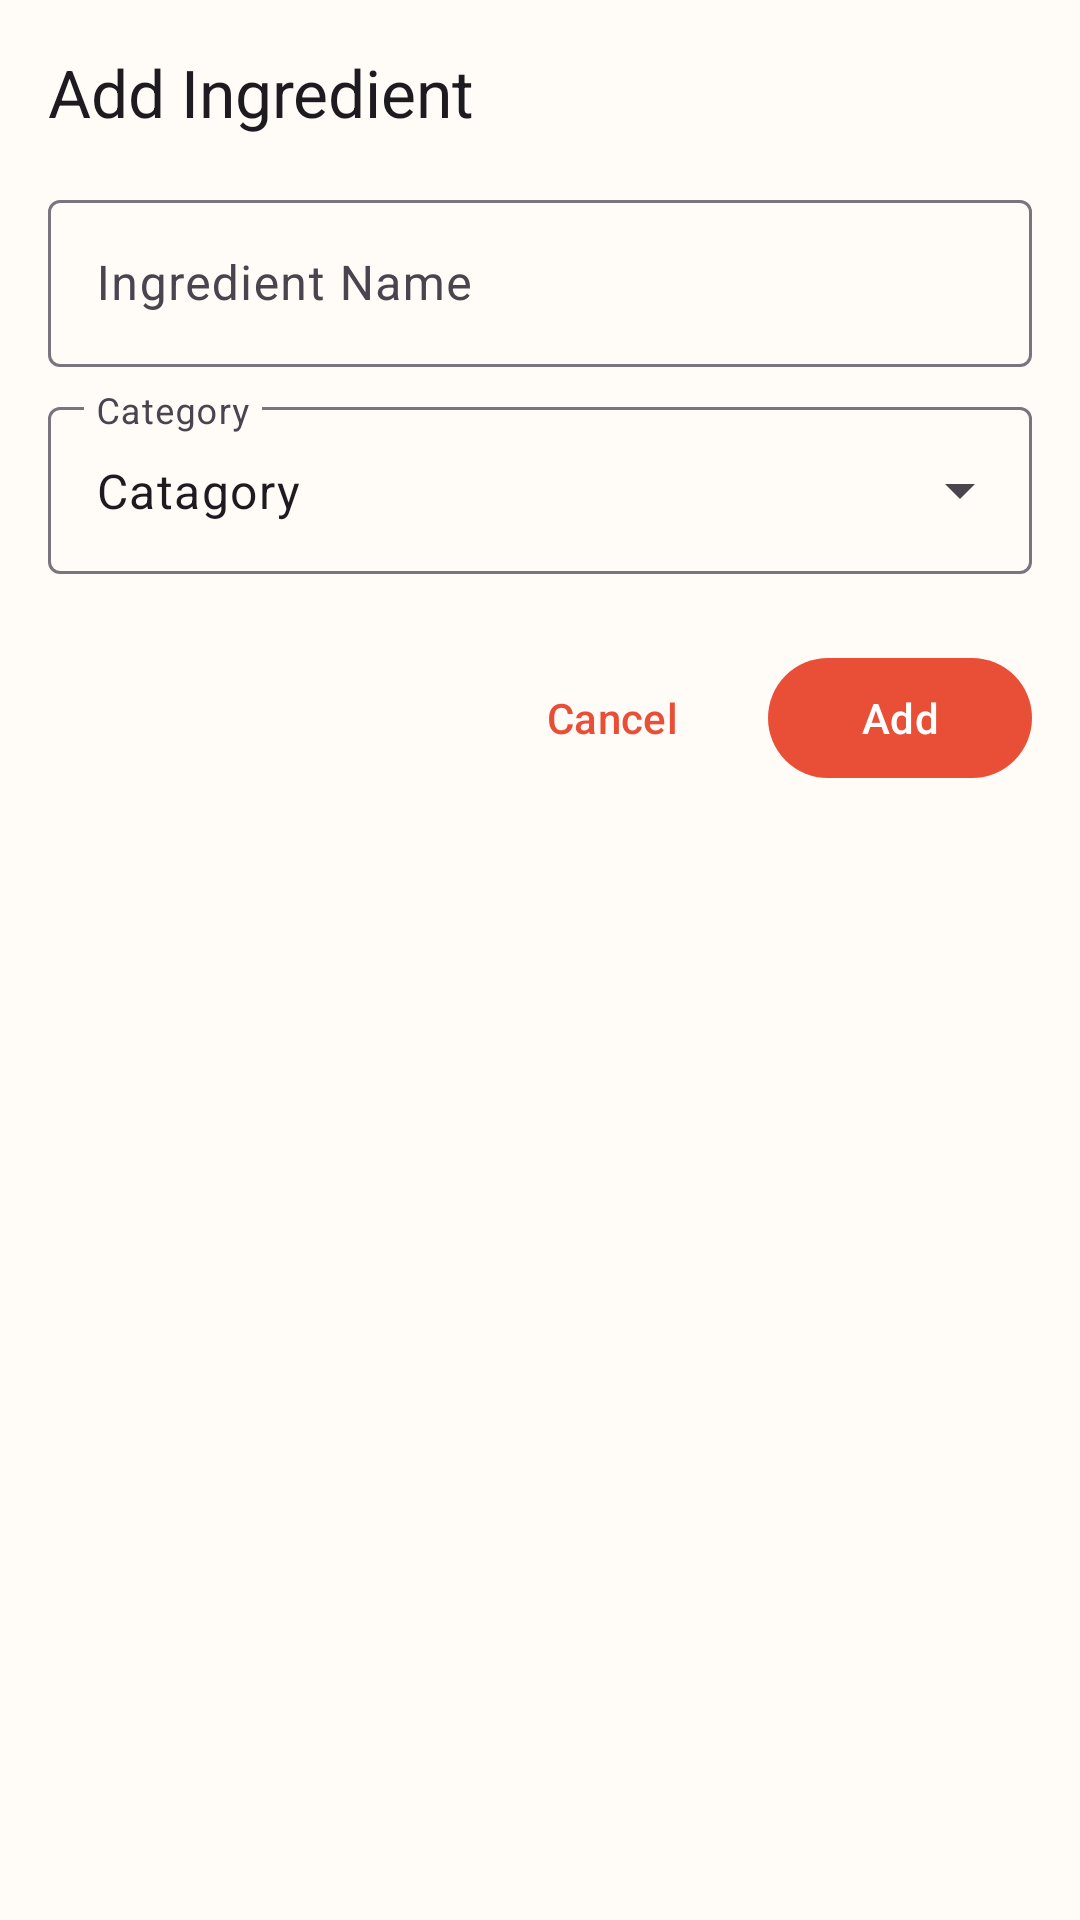

Here is an Android app screen rendered from its layout file. Give the layout XML and the strings, colors and styles it references.
<!-- AndroidManifest.xml: application theme Theme.MealMate -->
<!-- res/layout/dialog_add_ingredient.xml -->
<?xml version="1.0" encoding="utf-8"?>
<LinearLayout xmlns:android="http://schemas.android.com/apk/res/android"
    xmlns:app="http://schemas.android.com/apk/res-auto"
    android:layout_width="match_parent"
    android:layout_height="wrap_content"
    android:orientation="vertical"
    android:padding="16dp">

    <TextView
        android:layout_width="match_parent"
        android:layout_height="wrap_content"
        android:text="@string/add_ingredient"
        android:textAppearance="@style/TextAppearance.Material3.TitleLarge"
        android:layout_marginBottom="16dp"/>

    <com.google.android.material.textfield.TextInputLayout
        android:id="@+id/ingredient_name_layout"
        style="@style/Widget.Material3.TextInputLayout.OutlinedBox"
        android:layout_width="match_parent"
        android:layout_height="wrap_content"
        android:hint="@string/ingredient_name">

        <com.google.android.material.textfield.TextInputEditText
            android:id="@+id/ingredient_name_input"
            android:layout_width="match_parent"
            android:layout_height="wrap_content"
            android:inputType="text" />

    </com.google.android.material.textfield.TextInputLayout>

    <com.google.android.material.textfield.TextInputLayout
        android:id="@+id/category_layout"
        style="@style/Widget.Material3.TextInputLayout.OutlinedBox.ExposedDropdownMenu"
        android:layout_width="match_parent"
        android:layout_height="wrap_content"
        android:layout_marginTop="8dp"
        android:hint="@string/category">

        <AutoCompleteTextView
            android:id="@+id/category_input"
            android:text="@string/catagory"
            android:layout_width="match_parent"
            android:layout_height="wrap_content"
            android:inputType="none" />

    </com.google.android.material.textfield.TextInputLayout>


    
    <LinearLayout
        android:layout_width="match_parent"
        android:layout_height="wrap_content"
        android:layout_marginTop="24dp"
        android:gravity="end"
        android:orientation="horizontal">

        <com.google.android.material.button.MaterialButton
            android:id="@+id/cancel_button"
            style="@style/Widget.Material3.Button.TextButton"
            android:layout_width="wrap_content"
            android:layout_height="wrap_content"
            android:layout_marginEnd="8dp"
            android:text="@string/cancel" />

        <com.google.android.material.button.MaterialButton
            android:id="@+id/add_button"
            android:layout_width="wrap_content"
            android:layout_height="wrap_content"
            android:text="@string/add" />

    </LinearLayout>

</LinearLayout>
<!-- resources referenced by this layout -->
<resources>
  <string name="add">Add</string>
  <string name="add_ingredient">Add Ingredient</string>
  <string name="cancel">Cancel</string>
  <string name="catagory">Catagory</string>
  <string name="category">Category</string>
  <string name="ingredient_name">Ingredient Name</string>
  <style name="Theme.MealMate" parent="Base.Theme.MealMate" />
  <color name="primary">#E94F37</color>
  <color name="primary_dark">#B83D2A</color>
  <color name="primary_container">#FFDBD5</color>
  <color name="on_primary_container">#3E0800</color>
  <color name="on_primary">#FFFFFF</color>
  <color name="secondary">#5E7340</color>
  <color name="secondary_dark">#435330</color>
  <color name="secondary_container">#DFE6CD</color>
  <color name="on_secondary_container">#1C2311</color>
  <color name="on_secondary">#FFFFFF</color>
  <color name="tertiary">#DFA06E</color>
  <color name="tertiary_container">#FFE2C7</color>
  <color name="on_tertiary">#402C1B</color>
  <color name="on_tertiary_container">#231707</color>
  <color name="background">#FFFBF7</color>
  <color name="surface">#FFFBF7</color>
  <color name="surface_container">#F3EDE9</color>
  <color name="on_surface">#1C1B19</color>
  <color name="on_surface_variant">#49454E</color>
  <color name="on_background">#1C1B19</color>
  <color name="error">#B3261E</color>
  <color name="error_container">#F9DEDC</color>
  <color name="on_error">#FFFFFF</color>
  <color name="on_error_container">#410E0B</color>
  <color name="outline">#79747E</color>
  <color name="outline_variant">#CAC4D0</color>
  <style name="Widget.MealMate.Card" parent="Widget.Material3.CardView.Elevated">
          <item name="cardElevation">2dp</item>
          <item name="cardCornerRadius">16dp</item>
          <item name="rippleColor">@color/state_layer_pressed</item>
      </style>
  <style name="Widget.MealMate.TextInputLayout" parent="Widget.Material3.TextInputLayout.OutlinedBox">
          <item name="boxStrokeColor">@color/primary</item>
          <item name="hintTextColor">@color/primary</item>
      </style>
  <style name="Widget.MealMate.Snackbar" parent="Widget.Material3.Snackbar">
          <item name="backgroundTint">@color/primary</item>
          <item name="android:textColor">@color/white</item>
      </style>
  <style name="Widget.MealMate.Button.TextButton.Snackbar" parent="Widget.Material3.Button.TextButton.Snackbar">
          <item name="android:textColor">@color/primary</item>
          <item name="rippleColor">@color/state_layer_pressed</item>
      </style>
  <style name="Widget.MealMate.Chip" parent="Widget.Material3.Chip.Filter">
          <item name="chipBackgroundColor">@color/primary</item>
          <item name="android:textColor">@color/white</item>
          <item name="rippleColor">@color/state_layer_pressed</item>
          <item name="chipStrokeWidth">0dp</item>
      </style>
  <style name="Widget.MealMate.SearchView" parent="Widget.Material3.SearchView">
          <item name="queryBackground">@color/surface_container</item>
          <item name="submitBackground">@color/surface_container</item>
      </style>
  <style name="Widget.MealMate.BottomNavigation" parent="Widget.Material3.BottomNavigationView">
          <item name="materialThemeOverlay">@style/ThemeOverlay.MealMate.BottomNavigation</item>
      </style>
  <color name="state_layer_pressed">#29FFFFFF</color>
  <style name="ThemeOverlay.MealMate.Toolbar" parent="">
          <item name="colorPrimary">?attr/colorOnSurface</item>
          <item name="colorOnPrimary">?attr/colorSurface</item>
      </style>
  <style name="TextAppearance.MealMate.Toolbar" parent="TextAppearance.Material3.TitleLarge">
          <item name="android:textColor">?attr/colorOnSurface</item>
      </style>
  <color name="white">#FFFFFF</color>
</resources>
